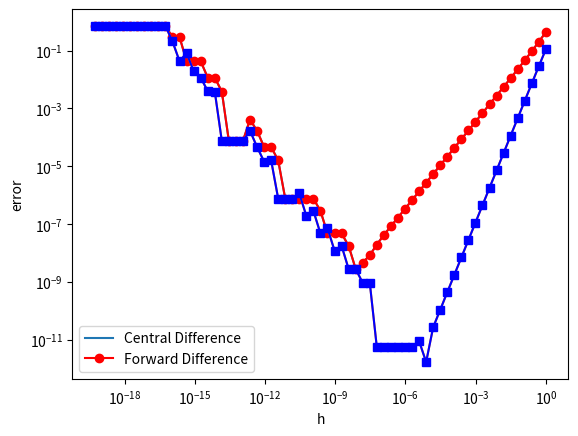

The script that saved this image:
"""
[redacted]
Southern Methodist University
[redacted]
February 8th, 2017
"""

from math import sin, fabs, pi
from numpy import zeros
import matplotlib.pyplot as plt
x = pi/4
nmax = 65
h = zeros((65, 1), 'float')
errorForward = zeros((nmax, 1), 'float')
errorCentral = zeros((nmax, 1), 'float')
exact_value = sin(x)

for j in range(nmax):
    h[j] = (1 / 2.0) ** j

    # forward difference
    computed_value = (sin(x + h[j]) - sin(x)) / h[j]
    errorForward[j] = fabs(computed_value - exact_value)

    # central difference
    computed_value = (sin(x + h[j]) - sin(x - h[j])) / (2*h[j])
    errorCentral[j] = fabs(computed_value - exact_value)

plt.loglog(h, errorForward, h, errorForward, '-ro')
plt.loglog(h, errorCentral, h, errorCentral, '-bs')

plt.xlabel('h')
plt.ylabel('error')
plt.legend(('Central Difference', 'Forward Difference'), loc = 0)
plt.savefig('ForwardvsCentralDifference.png', format='png')
plt.show()


